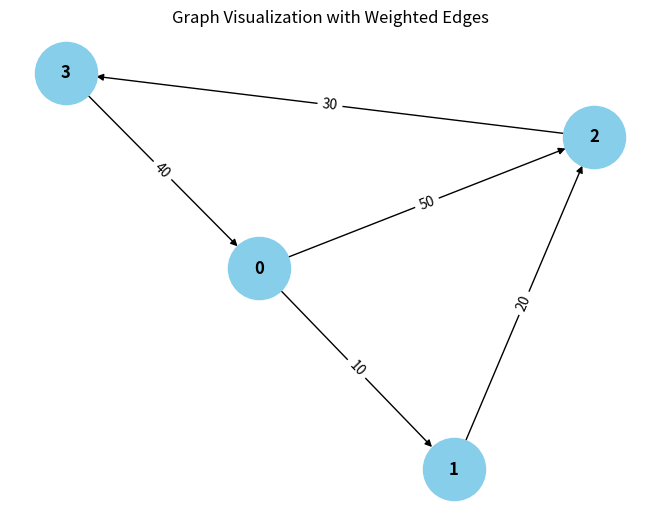

Write Python code to recreate this figure.
from collections import defaultdict

# ---------------------------
# WeightedGraph Class
# ---------------------------
class WeightedGraph:
    def __init__(self, vertices):
        self.vertices = vertices
        self.adj_list = {i: [] for i in range(vertices)}  # Adjacency list for the graph
        self.edges = []  # List to store the edges (u, v, weight)

    def add_edge(self, u, v, weight):
        """Add a single edge to the graph."""
        if (u, v, weight) not in self.edges:
            self.edges.append((u, v, weight))
            self.adj_list[u].append((v, weight))

    def add_multiple_edges(self, edges):
        """Add multiple edges at once."""
        for u, v, weight in edges:
            self.add_edge(u, v, weight)

    def get_edges(self):
        """Return all edges in the graph."""
        return self.edges

    def print_edges(self):
        """Print the edges of the graph."""
        print("Edges in the graph:")
        for u, v, weight in self.edges:
            print(f"{u} -> {v} (Weight: {weight})")

    def print_adj_list(self):
        """Print the adjacency list of the graph."""
        print("Adjacency List of the graph:")
        for u in self.adj_list:
            print(f"{u} -> {self.adj_list[u]}")

    def is_cyclic_directed(self):
        """Detect if there is a cycle in a directed graph using DFS."""
        visited = [False] * self.vertices
        rec_stack = [False] * self.vertices

        def dfs(v):
            visited[v] = True
            rec_stack[v] = True
            for neighbor, _ in self.adj_list[v]:
                if not visited[neighbor] and dfs(neighbor):
                    return True
                elif rec_stack[neighbor]:
                    return True
            rec_stack[v] = False
            return False

        for node in range(self.vertices):
            if not visited[node]:
                if dfs(node):
                    return True
        return False

    def is_cyclic_undirected(self):
        """Detect if there is a cycle in an undirected graph using DFS."""
        visited = [False] * self.vertices

        def dfs(v, parent):
            visited[v] = True
            for neighbor, _ in self.adj_list[v]:
                if not visited[neighbor]:
                    if dfs(neighbor, v):
                        return True
                elif parent != neighbor:
                    return True
            return False

        for node in range(self.vertices):
            if not visited[node]:
                if dfs(node, -1):
                    return True
        return False

    def is_negative_cycle(self):
        """Detect if there is a negative cycle using Bellman-Ford."""
        dist = [float("inf")] * self.vertices
        dist[0] = 0  # Start from node 0

        for _ in range(self.vertices - 1):
            for u, v, weight in self.edges:
                if dist[u] != float("inf") and dist[u] + weight < dist[v]:
                    dist[v] = dist[u] + weight

        for u, v, weight in self.edges:
            if dist[u] != float("inf") and dist[u] + weight < dist[v]:
                return True  # Negative cycle detected
        return False

    def reset_graph(self):
        """Reset the graph to its empty state."""
        self.edges = []  # Clear all edges
        self.adj_list = {i: [] for i in range(self.vertices)}  # Reset adjacency list for each vertex

    def union(self, parent, u, v):
        """Union-find helper function."""
        root_u = self.find_parent(parent, u)
        root_v = self.find_parent(parent, v)
        if root_u != root_v:
            parent[root_u] = root_v

    def find_parent(self, parent, v):
        """Find the root of the node using path compression."""
        if parent[v] == -1:
            return v
        parent[v] = self.find_parent(parent, parent[v])
        return parent[v]

    def is_cyclic_undirected_union_find(self):
        """Detect cycles in an undirected graph using Union-Find."""
        parent = [-1] * self.vertices

        for u, v, _ in self.edges:
            x = self.find_parent(parent, u)
            y = self.find_parent(parent, v)

            if x == y:
                return True
            self.union(parent, x, y)
        return False

    # ---------------------------
    # Helper functions for testing
    # ---------------------------

    def reset_graph_helper(self):
        """Reset the graph to an empty state for testing."""
        self.edges = []
        self.adj_list = defaultdict(list)

    def get_edges_helper(self):
        """Return all edges for testing."""
        return self.edges

    def add_multiple_edges_helper(self, edges):
        """Add multiple edges for testing."""
        for edge in edges:
            self.add_edge(*edge)

# ---------------------------
# Helper Class for Cycle Test Results
# ---------------------------
class CycleDetectionResults:
    def __init__(self):
        self.directed_cycle_detected = False
        self.undirected_cycle_detected = False
        self.negative_cycle_detected = False

# ---------------------------
# Additional Functionalities
# ---------------------------

class GraphRenderer:
    def __init__(self, graph):
        """Initialize the renderer for visualizing the graph."""
        self.graph = graph

    def render_edges(self):
        """Render the edges of the graph."""
        print("\nRendering edges of the graph:")
        for u, v, weight in self.graph.get_edges():
            print(f"{u} -> {v} (Weight: {weight})")

    def render_adj_list(self):
        """Render the adjacency list of the graph."""
        print("\nRendering adjacency list:")
        self.graph.print_adj_list()

    def render_summary(self):
        """Render a summary of the graph."""
        print("\nGraph summary:")
        print(f"Total vertices: {self.graph.vertices}")
        print(f"Total edges: {len(self.graph.get_edges())}")
        print(f"Is cyclic (directed): {self.graph.is_cyclic_directed()}")
        print(f"Is cyclic (undirected): {self.graph.is_cyclic_undirected()}")
        pass

import matplotlib.pyplot as plt
import networkx as nx

class WeightedGraphVisualization:
    def __init__(self, graph):
        """Initialize the visualization of weighted graph."""
        self.graph = graph

    def visualize(self):
        """Visualize the graph with weighted edges using networkx and matplotlib."""
        G = nx.DiGraph()  # Using DiGraph for directed graph visualization

        # Add edges to the networkx graph
        for u, v, weight in self.graph.get_edges():
            G.add_edge(u, v, weight=weight)

        # Draw the graph
        pos = nx.spring_layout(G)  # Layout for node positioning
        edge_labels = nx.get_edge_attributes(G, 'weight')

        # Draw nodes, edges, and labels
        nx.draw(G, pos, with_labels=True, node_color='skyblue', node_size=2000, font_size=12, font_weight='bold')
        nx.draw_networkx_edge_labels(G, pos, edge_labels=edge_labels)

        # Display the plot
        plt.title("Graph Visualization with Weighted Edges")
        plt.show()


# ---------------------------
# Main Program
# ---------------------------

class WeightedGraphHandler:
    def __init__(self, vertices):
        """Initialize the graph handler."""
        self.graph = WeightedGraph(vertices)
        self.renderer = GraphRenderer(self.graph)
        self.visualizer = WeightedGraphVisualization(self.graph)

    def add_edges(self, edges):
        """Add edges to the graph."""
        for edge in edges:
            self.graph.add_edge(*edge)

    def render_graph(self):
        """Render the graph using the renderer."""
        self.renderer.render_edges()
        self.renderer.render_adj_list()

    def visualize_graph(self):
        """Visualize the graph using the visualizer."""
        self.visualizer.visualize()

    def cycle_detection_summary(self):
        """Print the cycle detection summary."""
        print("\nCycle detection summary:")
        print(f"Directed cycle detected: {self.graph.is_cyclic_directed()}")
        print(f"Undirected cycle detected: {self.graph.is_cyclic_undirected()}")
        print(f"Negative cycle detected: {self.graph.is_negative_cycle()}")

# ---------------------------
# Extended Graph Operations
# ---------------------------

class GraphCycleAnalysis:
    def __init__(self, graph):
        """Initialize cycle analysis on the graph."""
        self.graph = graph
        self.results = CycleDetectionResults()

    def analyze_cycles(self):
        """Analyze different types of cycles in the graph."""
        self.results.directed_cycle_detected = self.graph.is_cyclic_directed()
        self.results.undirected_cycle_detected = self.graph.is_cyclic_undirected()
        self.results.negative_cycle_detected = self.graph.is_negative_cycle()

    def print_analysis(self):
        """Print the analysis results."""
        print(f"Directed cycle detected: {self.results.directed_cycle_detected}")
        print(f"Undirected cycle detected: {self.results.undirected_cycle_detected}")
        print(f"Negative cycle detected: {self.results.negative_cycle_detected}")

# ---------------------------
# Main Function
# ---------------------------

if __name__ == "__main__":
    # Create a graph with 4 vertices (0, 1, 2, 3)
    graph_handler = WeightedGraphHandler(4)

    # Add some sample edges (u, v, weight)
    edges = [
        (0, 1, 10),  # Edge from 0 to 1 with weight 10
        (1, 2, 20),  # Edge from 1 to 2 with weight 20
        (2, 3, 30),  # Edge from 2 to 3 with weight 30
        (3, 0, 40),  # Edge from 3 to 0 with weight 40 (creates a directed cycle: 0 -> 1 -> 2 -> 3 -> 0)
        (0, 2, 50)  # Edge from 0 to 2 with weight 50
    ]

    # Add edges to the graph
    graph_handler.add_edges(edges)

    # Render the graph's edges and adjacency list
    graph_handler.render_graph()

    # Visualize the graph
    graph_handler.visualize_graph()

    # Detect and print the cycle results
    graph_handler.cycle_detection_summary()

    # Analyze cycles in detail
    cycle_analysis = GraphCycleAnalysis(graph_handler.graph)
    cycle_analysis.analyze_cycles()
    cycle_analysis.print_analysis()
